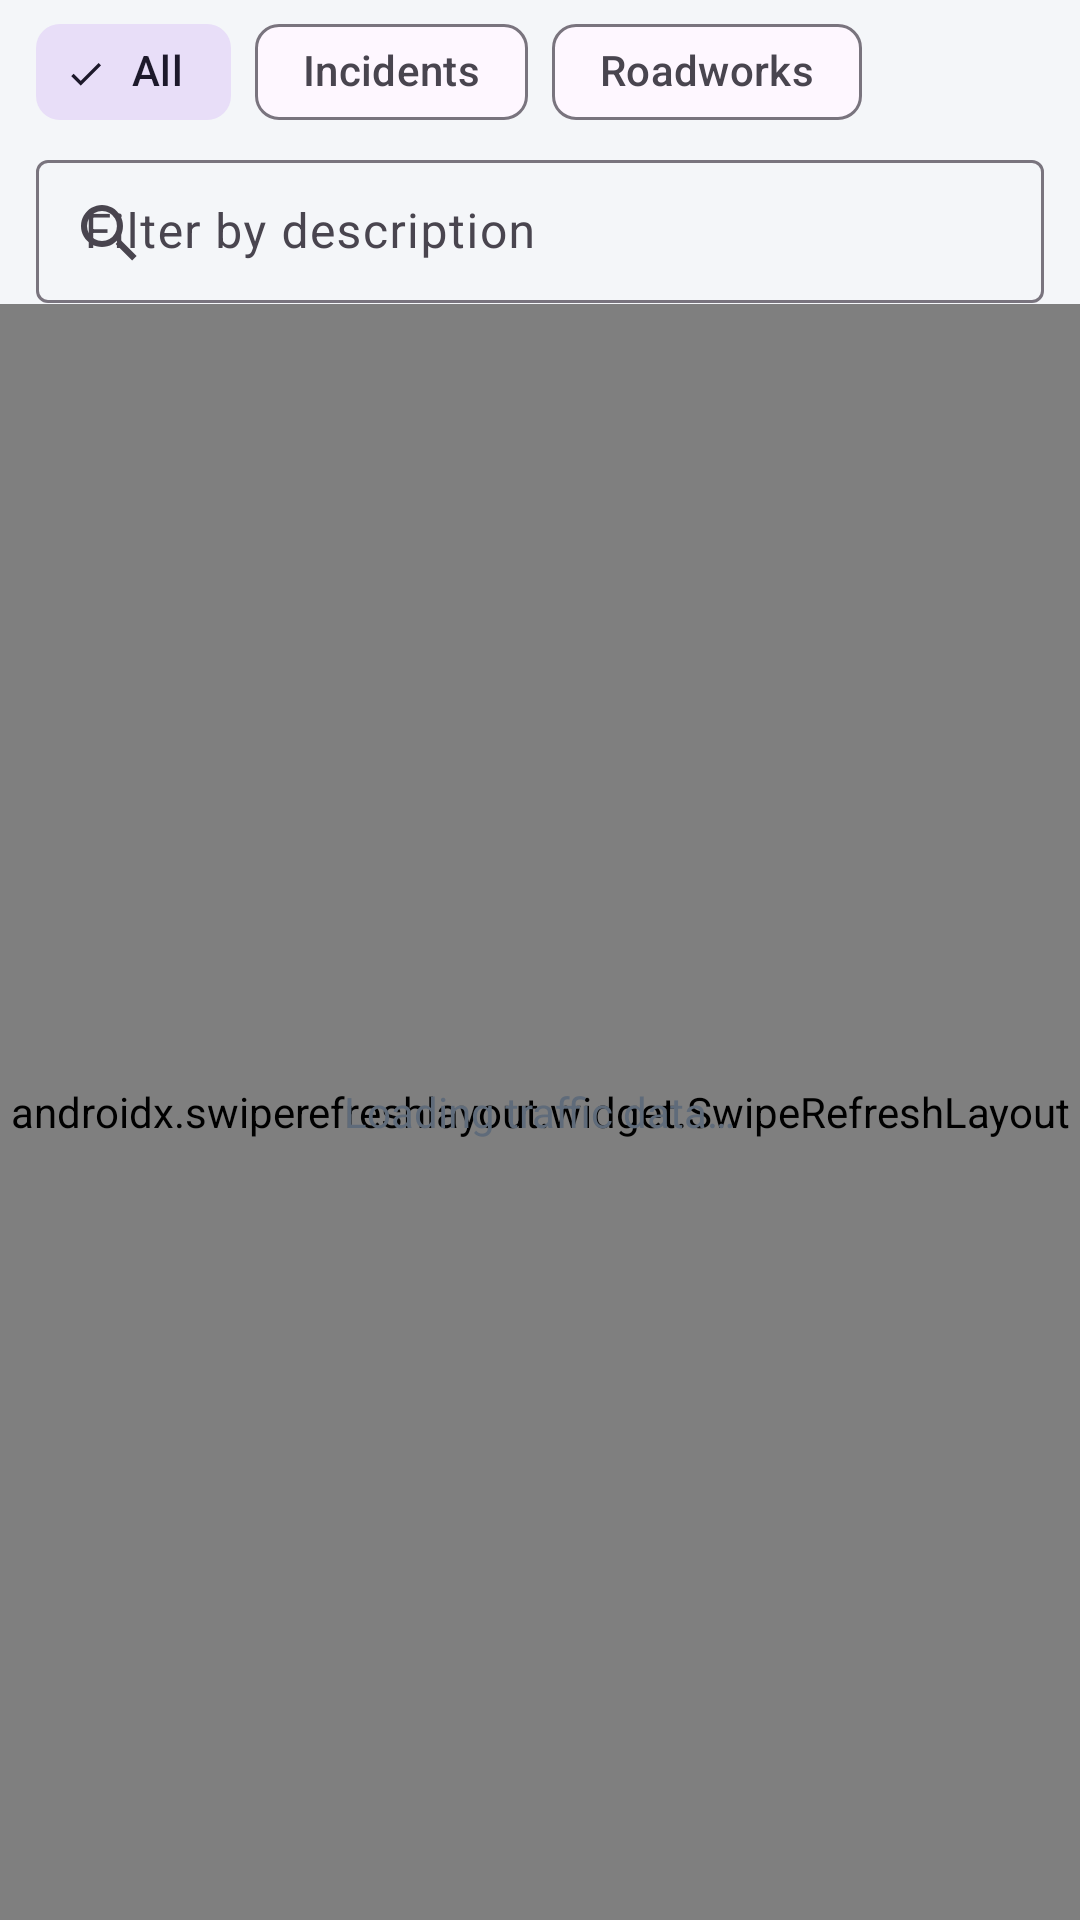

Reconstruct the res/layout file that produces this screen, plus the resources it refers to.
<!-- AndroidManifest.xml: application theme Theme.Traffic -->
<!-- res/layout/fragment_list.xml -->
<?xml version="1.0" encoding="utf-8"?>
<LinearLayout xmlns:android="http://schemas.android.com/apk/res/android"
    xmlns:app="http://schemas.android.com/apk/res-auto"
    android:layout_width="match_parent"
    android:layout_height="match_parent"
    android:orientation="vertical">

    <HorizontalScrollView
        android:layout_width="match_parent"
        android:layout_height="wrap_content"
        android:scrollbars="none">

        <com.google.android.material.chip.ChipGroup
            android:id="@+id/filter_group"
            android:layout_width="wrap_content"
            android:layout_height="wrap_content"
            android:paddingStart="12dp"
            android:paddingEnd="12dp"
            app:checkedChip="@id/chip_all"
            app:selectionRequired="true"
            app:singleLine="true"
            app:singleSelection="true">

            <com.google.android.material.chip.Chip
                android:id="@+id/chip_all"
                style="@style/Widget.Material3.Chip.Filter"
                android:layout_width="wrap_content"
                android:layout_height="wrap_content"
                android:text="All" />

            <com.google.android.material.chip.Chip
                android:id="@+id/chip_incidents"
                style="@style/Widget.Material3.Chip.Filter"
                android:layout_width="wrap_content"
                android:layout_height="wrap_content"
                android:text="Incidents" />

            <com.google.android.material.chip.Chip
                android:id="@+id/chip_roadworks"
                style="@style/Widget.Material3.Chip.Filter"
                android:layout_width="wrap_content"
                android:layout_height="wrap_content"
                android:text="Roadworks" />
        </com.google.android.material.chip.ChipGroup>
    </HorizontalScrollView>

    <com.google.android.material.textfield.TextInputLayout
        style="@style/Widget.Material3.TextInputLayout.OutlinedBox.Dense"
        android:layout_width="match_parent"
        android:layout_height="wrap_content"
        android:layout_marginStart="12dp"
        android:layout_marginEnd="12dp"
        android:hint="@string/filter_hint"
        app:endIconMode="clear_text"
        app:startIconDrawable="@drawable/ic_nav_search">

        <com.google.android.material.textfield.TextInputEditText
            android:id="@+id/filter_text"
            android:layout_width="match_parent"
            android:layout_height="wrap_content"
            android:imeOptions="actionSearch"
            android:inputType="text"
            android:maxLines="1" />
    </com.google.android.material.textfield.TextInputLayout>

    <FrameLayout
        android:layout_width="match_parent"
        android:layout_height="0dp"
        android:layout_weight="1">

        <androidx.swiperefreshlayout.widget.SwipeRefreshLayout
            android:id="@+id/swipe_refresh"
            android:layout_width="match_parent"
            android:layout_height="match_parent">

            <androidx.recyclerview.widget.RecyclerView
                android:id="@+id/recycler"
                android:layout_width="match_parent"
                android:layout_height="match_parent"
                android:clipToPadding="false"
                android:paddingTop="4dp"
                android:paddingBottom="8dp" />
        </androidx.swiperefreshlayout.widget.SwipeRefreshLayout>

        <TextView
            android:id="@+id/empty"
            android:layout_width="wrap_content"
            android:layout_height="wrap_content"
            android:layout_gravity="center"
            android:padding="24dp"
            android:text="@string/list_loading"
            android:textColor="@color/text_secondary" />
    </FrameLayout>
</LinearLayout>
<!-- resources referenced by this layout -->
<resources>
  <color name="text_secondary">#5F6B7A</color>
  <!-- drawable ic_nav_search (drawable) -->
  <?xml version="1.0" encoding="utf-8"?>
  <vector xmlns:android="http://schemas.android.com/apk/res/android"
      android:width="24dp" android:height="24dp"
      android:viewportWidth="24" android:viewportHeight="24"
      android:tint="?attr/colorControlNormal">
      <path android:fillColor="@android:color/white" android:fillType="evenOdd" android:pathData="M10,3 A7,7 0 1,1 9.99,3 Z M10,5 A5,5 0 1,0 10.01,5 Z"/>
      <path android:fillColor="@android:color/white" android:fillType="evenOdd" android:pathData="M14.5,16 L16,14.5 L21.5,20 L20,21.5 Z"/>
  </vector>
  <string name="filter_hint">Filter by description</string>
  <string name="list_loading">Loading traffic data…</string>
  <style name="Theme.Traffic" parent="Theme.Material3.DayNight.NoActionBar">
          <item name="colorPrimary">@color/brand_primary</item>
          <item name="colorOnPrimary">@color/brand_on_primary</item>
          <item name="colorSecondary">@color/brand_secondary</item>
          <item name="android:windowBackground">@color/surface_bg</item>
          <item name="android:statusBarColor">@color/brand_primary</item>
      </style>
  <color name="brand_primary">#0B4F8A</color>
  <color name="brand_on_primary">#FFFFFF</color>
  <color name="brand_secondary">#FF8F00</color>
  <color name="surface_bg">#F4F6F9</color>
</resources>
